Run: headless pygame with SDL's dummy video driver; simulated clock (each Clock.tick advances the game by its frame time, no real sleeping); random seed 0; keys injected as events and as key.get_pressed() state; no mouse input.
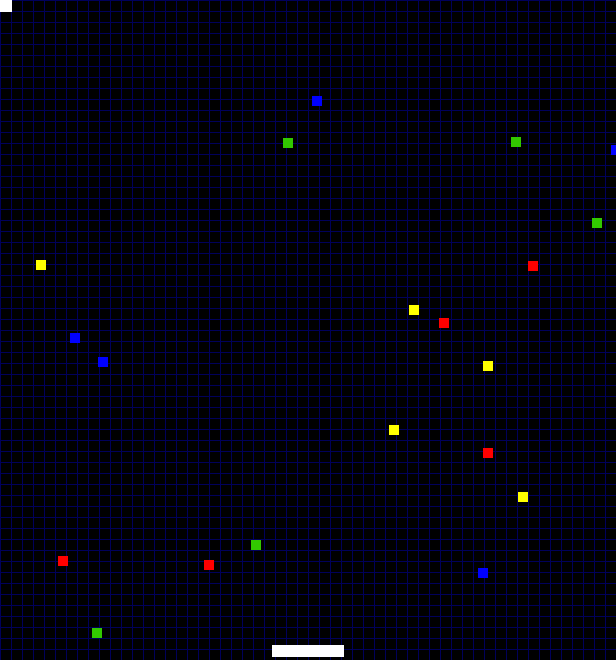
Frame 1 of 4 · flips 1–60 · no input
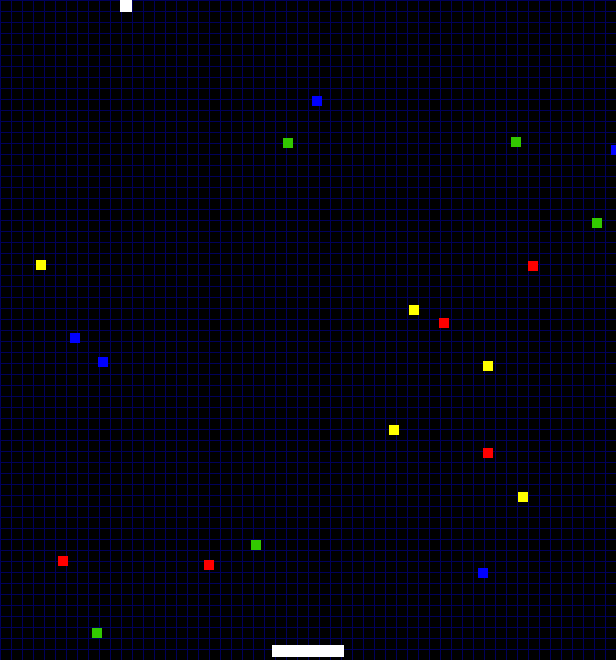
Frame 2 of 4 · flips 61–180 · tapped SPACE, RETURN · held RIGHT (→), D
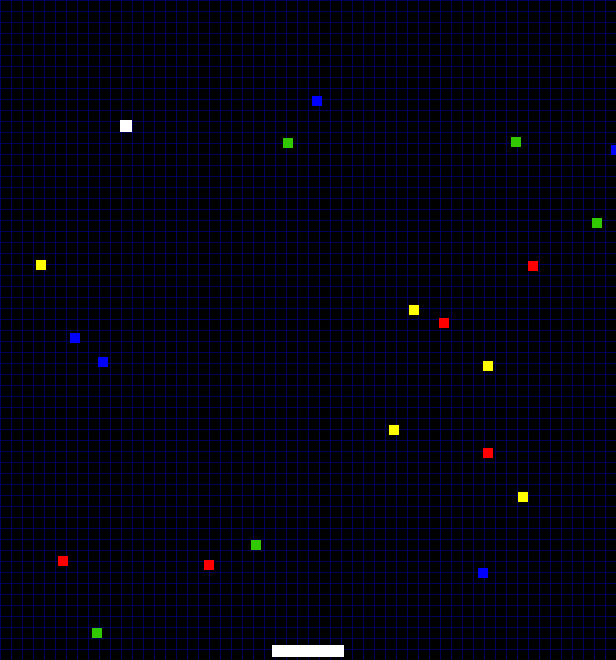
Frame 3 of 4 · flips 181–300 · held DOWN (↓), S
Frame 4 of 4 · flips 301–420 · held LEFT (←), A, UP (↑), W · screen same as frame 1, image omitted

The pygame program that drew these frames:

import pygame
import random
import time

from pygame.locals import (
    K_UP,
    K_DOWN,
    K_LEFT,
    K_RIGHT,
    K_ESCAPE,
    KEYDOWN,
    QUIT,
)

SCREEN_WIDTH = 616
SCREEN_HEIGHT = 660

cell_size = SCREEN_WIDTH//28
cell_number = SCREEN_HEIGHT//30

pygame.init()

text_font = pygame.font.SysFont('Broadway', 60)
victory = text_font.render("You won!", True, (255,255,255))
loss = text_font.render("You lost!", True, (255,255,255))

victoryRect = victory.get_rect()
victoryRect.center = (SCREEN_WIDTH // 2, SCREEN_HEIGHT // 2)

lossRect = loss.get_rect()
lossRect.center = (SCREEN_WIDTH // 2, SCREEN_HEIGHT // 2)


class Player(pygame.sprite.Sprite):
    def __init__(self):
        super(Player, self).__init__()
        self.surf = pygame.Surface((12, 12))
        self.surf.fill((255, 255, 255))
        self.rect = self.surf.get_rect()

    # Move the sprite based on user keypresses
    def update(self, pressed_keys):
        if pressed_keys[K_UP]:
            self.rect.move_ip(0, -1)
        if pressed_keys[K_DOWN]:
            self.rect.move_ip(0, 1)
        if pressed_keys[K_LEFT]:
            self.rect.move_ip(-1, 0)
        if pressed_keys[K_RIGHT]:
            self.rect.move_ip(1, 0)

        # Keep player on the screen
        if self.rect.left < 0:
            self.rect.left = 0
        if self.rect.right > SCREEN_WIDTH:
            self.rect.right = SCREEN_WIDTH
        if self.rect.top <= 0:
            self.rect.top = 0
        if self.rect.bottom >= SCREEN_HEIGHT:
            self.rect.bottom = SCREEN_HEIGHT


class Treasure(pygame.sprite.Sprite):
    def __init__(self,color,index):
        super(Treasure, self).__init__()
        self.index = index
        self.color = color
        self.surf = pygame.Surface((10, 10))
        self.surf.fill(color)
        self.rect = self.surf.get_rect(
            center=(
                random.randint(0, SCREEN_WIDTH),
                random.randint(0, SCREEN_HEIGHT),
            )
        )


class Inventory(pygame.sprite.Group):
    def __init__(self):
        super().__init__()
        self.surf = pygame.Surface((72, 12))
        self.surf.fill((255,255,255))
        self.rect = self.surf.get_rect()


screen = pygame.display.set_mode((SCREEN_WIDTH, SCREEN_HEIGHT))

player = Player()
score = []
inventory = Inventory()

# Create groups to hold treasure sprites and all sprites
# - treasures is used for collision detection and position updates
# - all_sprites is used for rendering

treasures = pygame.sprite.Group()
all_sprites = pygame.sprite.Group()
all_sprites.add(player)

red = (255,0,0)
yellow = (255,255,0)
green = (50, 200, 0)
blue = (0,0,255)

# CREATING TREASURES
for i in range(5):      # YELLOW TREASURES
    yellow_treasure = Treasure(yellow,i)
    treasures.add(yellow_treasure)
    all_sprites.add(yellow_treasure)

for i in range(5):      # GREEN TREASURES
    green_treasure = Treasure(green,i)
    treasures.add(green_treasure)
    all_sprites.add(green_treasure)

for i in range(5):      # BLUE TREASURES
    blue_treasure = Treasure(blue,i)
    treasures.add(blue_treasure)
    all_sprites.add(blue_treasure)

for i in range(5):      # RED TREASURES
    red_treasure = Treasure(red,i)
    treasures.add(red_treasure)
    all_sprites.add(red_treasure)

inv = pygame.sprite.Group()

# Variable to keep the main loop running
running = True

# Main loop
while running:

    # for loop through the event queue
    for event in pygame.event.get():
        # Check for KEYDOWN event
        if event.type == KEYDOWN:
            # If the Esc key is pressed, then exit the main loop
            if event.key == K_ESCAPE:
                running = False

        # Check for QUIT event. If QUIT, then set running to false.
        elif event.type == QUIT:
            running = False

    # Get the set of keys pressed and check for user input
    pressed_keys = pygame.key.get_pressed()
    player.update(pressed_keys)

    # Fill the screen with black
    screen.fill((0, 0, 0))

    for x in range((SCREEN_WIDTH//cell_number)*2):
        pygame.draw.line(screen, (0,0,90), (x*cell_number/2, 0), (x*cell_number/2, SCREEN_HEIGHT))
    for x in range((SCREEN_HEIGHT//cell_size)*2):
        pygame.draw.line(screen, (0,0,90), (0, x*cell_size/2),(SCREEN_WIDTH, x*cell_size/2))

    collided = pygame.sprite.spritecollide(player, treasures, True)

    for object in collided:
        if len(inv) < 7:
            inv.add(object)

    screen.blit(inventory.surf, (272,645))

    # Draw all sprites
    for entity in all_sprites:
        screen.blit(entity.surf, entity.rect)

    for i in range(7):
        try:
            inventory.surf.blit(inv.sprites()[i].surf, (1+i*11,1))
        except IndexError:
            pass

    # ENDS GAME WHEN THE INVENTORY IS FULL
    if len(inv) == 7:
        running = False

    # Update the display
    pygame.display.flip()

# CALCULATING THE SCORE
for i in range(7):
    score.append(inv.sprites()[i].color)

red_counter = 0
yellow_counter = 0
green_counter = 0
blue_counter = 0

for color in score:
    if color == red:
        red_counter += 1
    elif color == yellow:
        yellow_counter += 1
    elif color == green:
        green_counter += 1
    elif color == blue:
        blue_counter += 1

# DISPLAYS THE OUTCOME
while True:

    screen.fill((0, 0, 0))

    if red_counter == 5 or yellow_counter == 5 or green_counter == 5 or blue_counter == 5:
        screen.blit(victory, victoryRect)
    else:
        screen.blit(loss, lossRect)

    for event in pygame.event.get():

        if event.type == KEYDOWN:
            # If the Esc key is pressed, then exit the main loop
            if event.key == K_ESCAPE:
                pygame.quit()
                quit()

        if event.type == pygame.QUIT:
            pygame.quit()
            quit()

        pygame.display.update()
